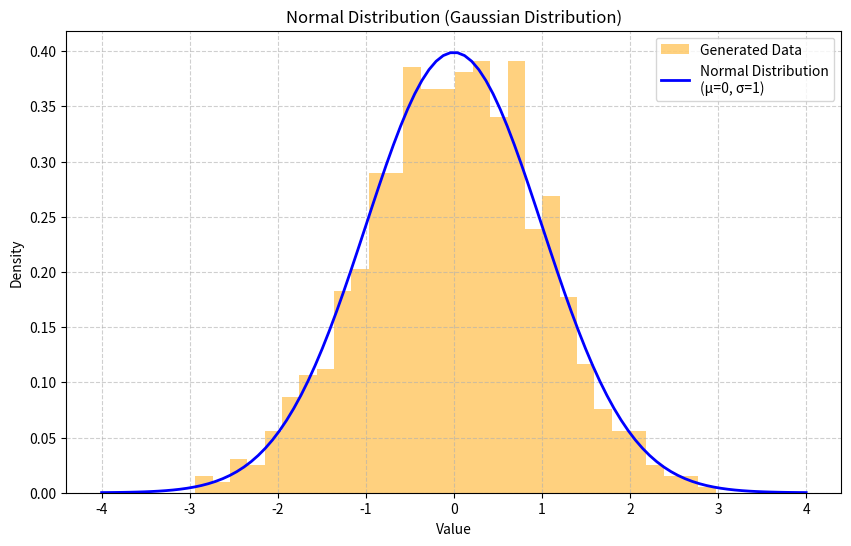

Source code (Python):
import numpy as np
import matplotlib.pyplot as plt
from scipy.stats import norm

# 1. パラメータの設定
mu = 0      # 平均 (Mean)
sigma = 1   # 標準偏差 (Standard Deviation)

# 2. 理論的な曲線の作成
# 平均から ±4σ の範囲を計算対象にする
x = np.linspace(mu - 4*sigma, mu + 4*sigma, 100)
pdf = norm.pdf(x, mu, sigma)  # 確率密度関数 (PDF)

# 3. 乱数データの生成 (シミュレーション)
data = np.random.normal(mu, sigma, 1000)

# 4. 可視化
plt.figure(figsize=(10, 6))

# ヒストグラム（生成した乱数の分布）
plt.hist(data, bins=30, density=True, alpha=0.5, color='orange', label='Generated Data')

# 理論曲線（正規分布のベルカーブ）
plt.plot(x, pdf, color='blue', lw=2, label=f'Normal Distribution\n(μ={mu}, σ={sigma})')

plt.title('Normal Distribution (Gaussian Distribution)')
plt.xlabel('Value')
plt.ylabel('Density')
plt.legend()
plt.grid(True, linestyle='--', alpha=0.6)
plt.show()
